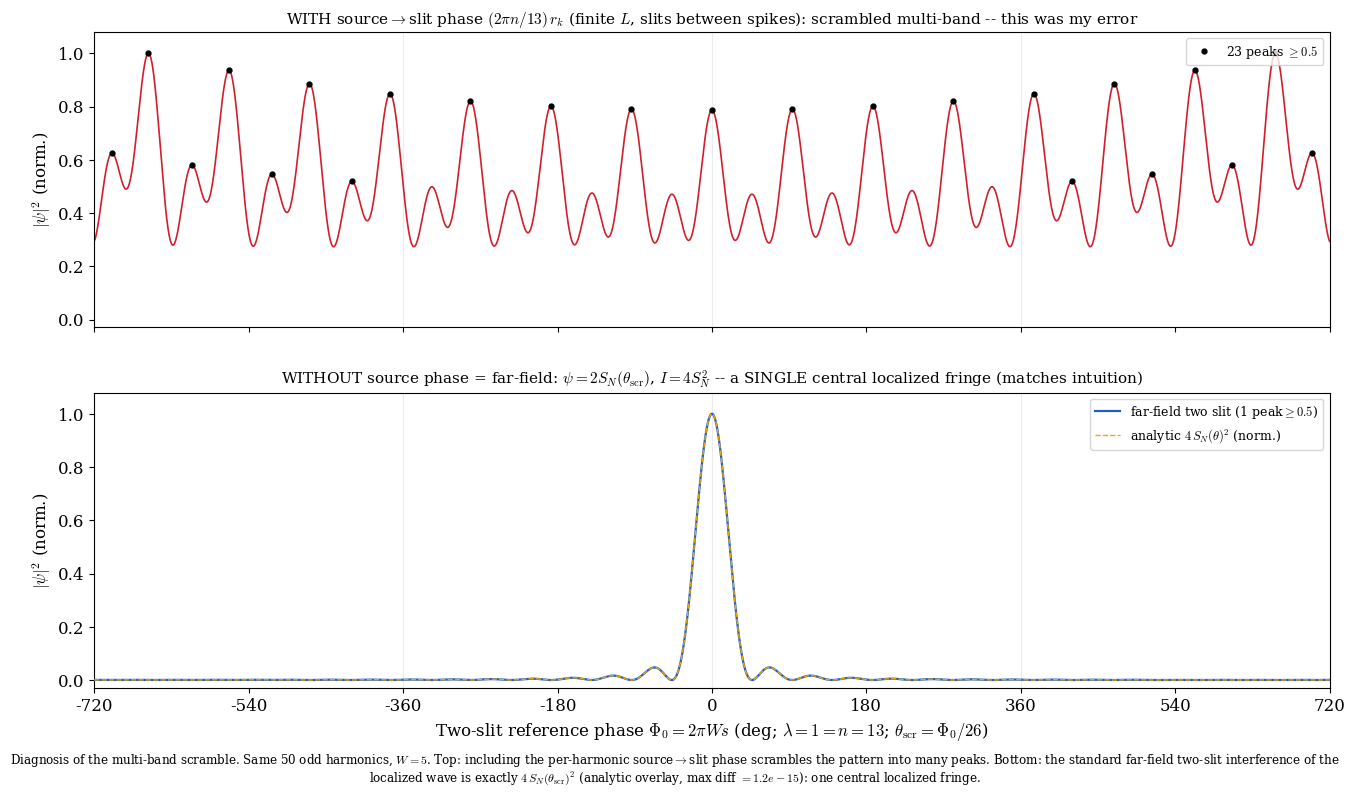

Here is the Python script that generated this plot: (Note: this script raises an exception after producing the figure.)
#!/usr/bin/env python3
"""
Diagnose the 23-peak scramble. Two-slit interference of the localized odd-harmonic
wave (N=99), with vs without the source-to-slit propagation phase (2 pi n/13) r_k.

Top  : WITH source phase (finite L, slits between spikes) -> scrambled multi-band.
Bottom: WITHOUT source phase = standard far-field (Fraunhofer) two slit.
        Each harmonic n gives 2 cos(n theta_scr), theta_scr = pi W s / 13, so
            psi = sum_n 2 cos(n theta_scr) = 2 S_N(theta_scr),  I = 4 S_N^2.
        -> a SINGLE central localized fringe = the squared isolated wave.
The bottom panel is overlaid with the analytic 4 S_N^2 to confirm the identity.

lambda_n = 13/n, n=1,3,...,99 (50 harmonics); W=5, L=10; reference n=13 (lambda=1).
Phi0 = 2 pi W s, range +-720 deg;  theta_scr = Phi0/26.

Outputs: fig_oddharm_interference_clean.png / .svg
"""

import os
import numpy as np
import matplotlib
matplotlib.use("Agg")
import matplotlib.pyplot as plt

plt.rcParams.update({"font.family": "serif", "font.size": 12, "mathtext.fontset": "cm"})

L, W = 10.0, 5.0
ysl1, ysl2 = +W / 2.0, -W / 2.0
y = 0.0
cage = 13.0
N = 99
n_list = np.arange(1, N + 1, 2)               # 50 harmonics

Phi0_deg = np.linspace(-720.0, 720.0, 60001)
s = np.radians(Phi0_deg) / (2.0 * np.pi * W)  # Phi0 = 2 pi W s (lambda=1)
r1 = np.sqrt(L**2 + (y - ysl1)**2)
r2 = np.sqrt(L**2 + (y - ysl2)**2)

psi_src = np.zeros_like(s, dtype=complex)     # WITH source phase
psi_far = np.zeros_like(s, dtype=complex)     # WITHOUT (far field)
for n in n_list:
    kappa = 2.0 * np.pi * n / cage
    psi_src += np.exp(1j * kappa * (r1 - ysl1 * s)) + np.exp(1j * kappa * (r2 - ysl2 * s))
    psi_far += np.exp(1j * kappa * (-ysl1 * s)) + np.exp(1j * kappa * (-ysl2 * s))
I_src = (psi_src * np.conj(psi_src)).real
I_far = (psi_far * np.conj(psi_far)).real
I_src_n = I_src / I_src.max()
I_far_n = I_far / I_far.max()

# analytic check: I_far = 4 S_N(theta)^2,  theta = pi W s / 13 = Phi0/26
theta = np.pi * W * s / cage
with np.errstate(divide="ignore", invalid="ignore"):
    S = np.where(np.abs(np.sin(theta)) < 1e-12, (N + 1) / 2.0,
                 np.sin((N + 1) * theta) / (2.0 * np.sin(theta)))
I_analytic_n = (S / S.max())**2
max_diff = np.max(np.abs(I_far_n - I_analytic_n))

def count_peaks(arr, thr=0.5):
    loc = (arr[1:-1] > arr[:-2]) & (arr[1:-1] > arr[2:]) & (arr[1:-1] >= thr)
    return np.where(loc)[0] + 1

p_src = count_peaks(I_src_n)
p_far = count_peaks(I_far_n)

fig, (ax1, ax2) = plt.subplots(2, 1, figsize=(13.5, 8.0), sharex=True)

ax1.plot(Phi0_deg, I_src_n, color="#d11f2d", lw=1.2)
ax1.plot(Phi0_deg[p_src], I_src_n[p_src], 'o', color="k", ms=3.5,
         label=rf"{len(p_src)} peaks $\geq0.5$")
ax1.set_ylabel(r"$|\psi|^2$ (norm.)")
ax1.set_ylim(-0.03, 1.08)
ax1.set_title(r"WITH source$\rightarrow$slit phase $(2\pi n/13)\,r_k$ (finite $L$, slits "
              r"between spikes): scrambled multi-band -- this was my error", fontsize=11)
ax1.legend(loc="upper right", fontsize=9)
for k in range(-2, 3):
    ax1.axvline(360 * k, color="0.92", lw=0.8, zorder=0)

ax2.plot(Phi0_deg, I_far_n, color="#1f5fbf", lw=1.6, zorder=3,
         label=rf"far-field two slit ({len(p_far)} peak$\geq0.5$)")
ax2.plot(Phi0_deg, I_analytic_n, color="#f0a500", lw=1.0, ls="--", zorder=4,
         label=r"analytic $4\,S_N(\theta)^2$ (norm.)")
ax2.set_ylabel(r"$|\psi|^2$ (norm.)")
ax2.set_xlabel(r"Two-slit reference phase $\Phi_0=2\pi W s$ (deg; $\lambda=1=n{=}13$; "
               r"$\theta_{\rm scr}=\Phi_0/26$)")
ax2.set_xlim(-720, 720)
ax2.set_ylim(-0.03, 1.08)
ax2.set_xticks(np.arange(-720, 721, 180))
ax2.set_title(r"WITHOUT source phase = far-field: $\psi=2S_N(\theta_{\rm scr})$, "
              r"$I=4S_N^2$ -- a SINGLE central localized fringe (matches intuition)",
              fontsize=11)
ax2.legend(loc="upper right", fontsize=9)
for k in range(-2, 3):
    ax2.axvline(360 * k, color="0.92", lw=0.8, zorder=0)

cap = (r"Diagnosis of the multi-band scramble. Same 50 odd harmonics, $W=5$. "
       r"Top: including the per-harmonic source$\rightarrow$slit phase scrambles the "
       r"pattern into many peaks. Bottom: the standard far-field two-slit interference "
       r"of the localized wave is exactly $4\,S_N(\theta_{\rm scr})^2$ "
       rf"(analytic overlay, max diff $={max_diff:.1e}$): one central localized fringe.")
fig.text(0.5, 0.005, cap, ha="center", va="bottom", fontsize=8.6, wrap=True)
fig.subplots_adjust(left=0.07, right=0.985, top=0.95, bottom=0.13, hspace=0.22)

outdir = os.path.dirname(os.path.abspath(__file__))
for ext in ("png", "svg"):
    fig.savefig(os.path.join(outdir, f"fig_oddharm_interference_clean.{ext}"), dpi=200)

print(f"WITH source phase : I(0)={I_src_n[np.argmin(np.abs(Phi0_deg))]:.4f}, peaks>=0.5: {len(p_src)}")
print(f"far-field (clean) : I(0)={I_far_n[np.argmin(np.abs(Phi0_deg))]:.4f}, peaks>=0.5: {len(p_far)}")
print(f"far-field vs analytic 4 S_N^2 : max diff = {max_diff:.2e}")
print("saved fig_oddharm_interference_clean.png / .svg")
